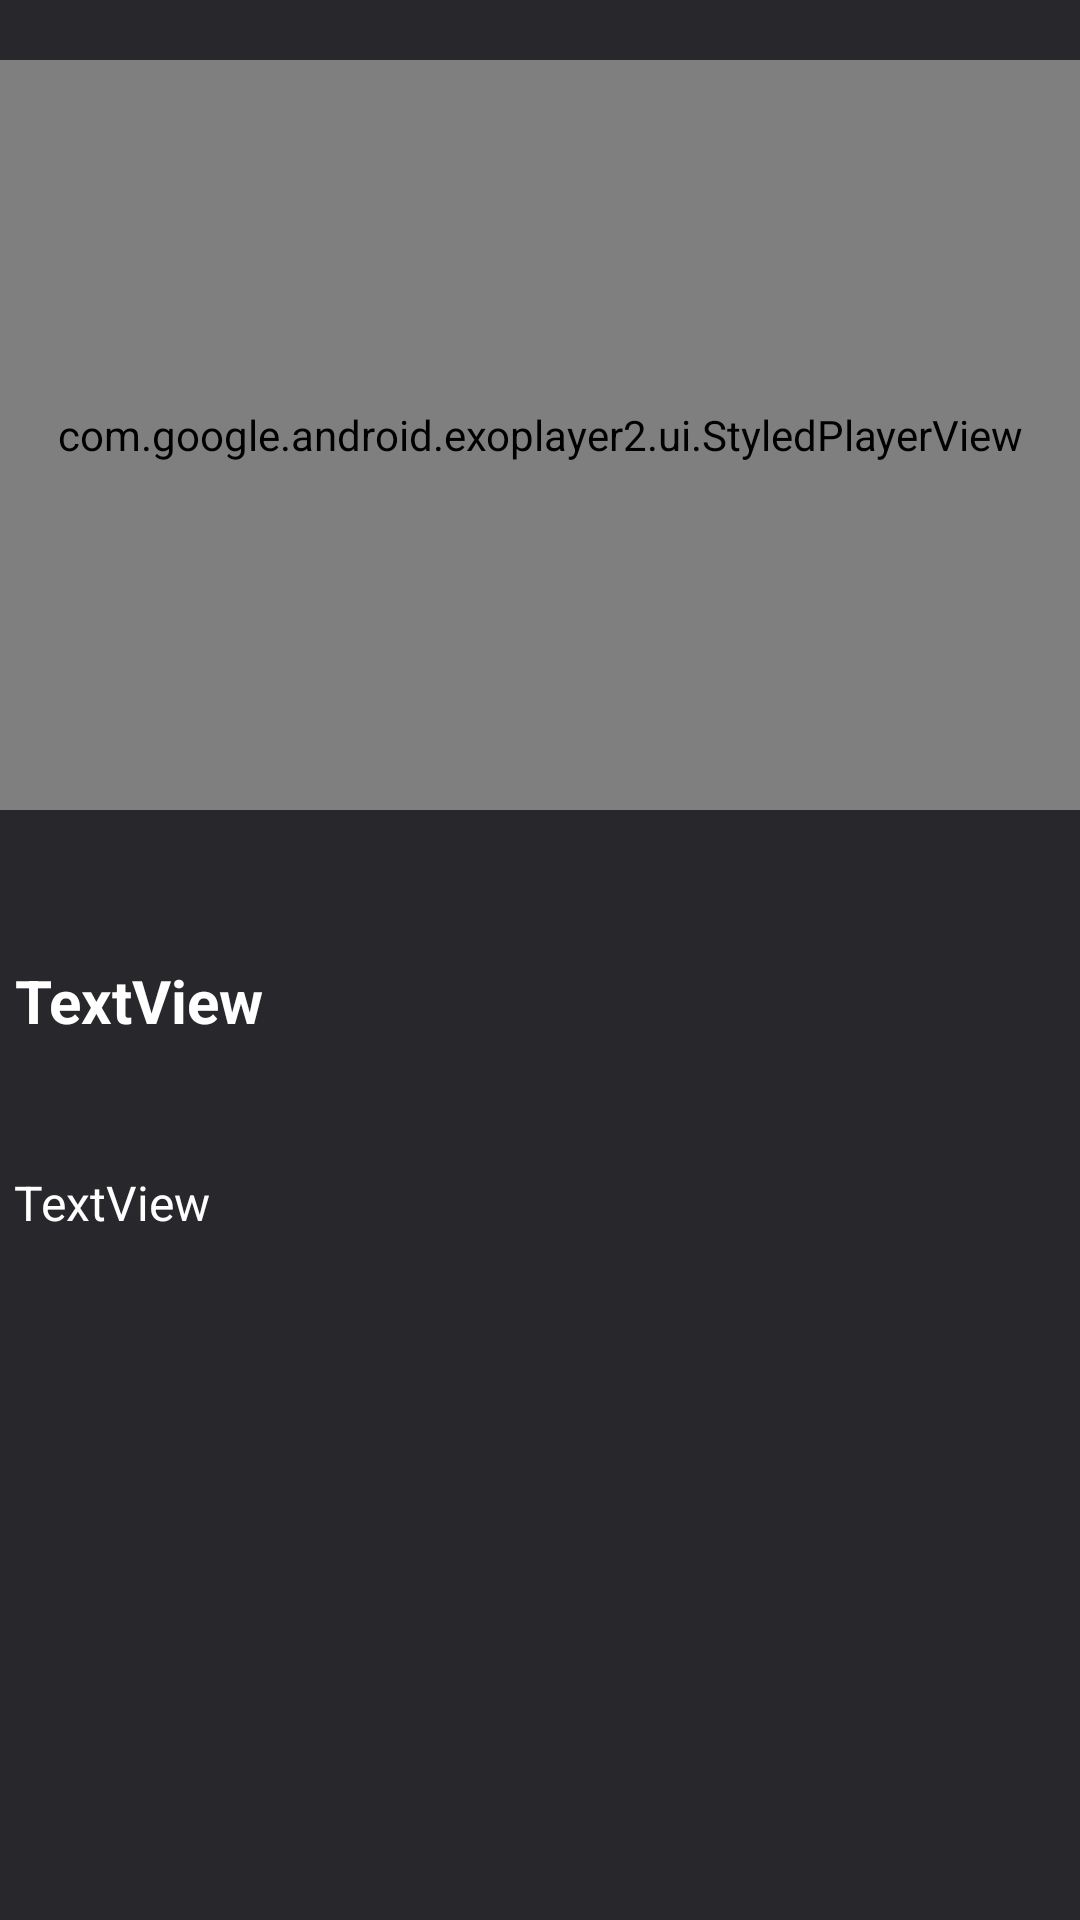

Write the Android layout XML for this screen, with the resource values it uses.
<!-- AndroidManifest.xml: application theme Theme.AppCompat.Light -->
<!-- res/layout/activity_player.xml -->
<?xml version="1.0" encoding="utf-8"?>
<androidx.constraintlayout.widget.ConstraintLayout xmlns:android="http://schemas.android.com/apk/res/android"
    xmlns:app="http://schemas.android.com/apk/res-auto"
    xmlns:tools="http://schemas.android.com/tools"
    android:layout_width="match_parent"
    android:layout_height="match_parent"
    android:background="#27272C"
    xmlns:argType="http://schemas.android.com/tools"
    tools:context=".view.activities.PlayerActivity">


    <com.google.android.exoplayer2.ui.StyledPlayerView
        android:id="@+id/playerView"
        android:layout_width="match_parent"
        android:layout_height="250dp"
        android:layout_marginTop="20dp"
        app:layout_constraintEnd_toEndOf="parent"
        app:layout_constraintStart_toStartOf="parent"
        app:layout_constraintTop_toTopOf="parent"
        app:show_subtitle_button="true"
        argType:fastforward_increment="15000"
        argType:resize_mode="fixed_width"
        argType:rewind_increment="15000"
        argType:show_buffering="when_playing"
        argType:show_fastforward_button="true"
        argType:show_next_button="false"
        argType:show_previous_button="false"
        argType:show_rewind_button="true"
        argType:show_subtitle_button="true"
        argType:use_artwork="true"
        argType:use_controller="true"
        argType:use_sensor_rotation="true" />

    <TextView
        android:id="@+id/movieNameTv"
        android:layout_width="350dp"
        android:layout_height="60dp"
        android:layout_marginTop="50dp"
        android:text="TextView"
        android:textAlignment="viewStart"
        android:textColor="#FFFFFF"
        android:textSize="20sp"
        android:textStyle="bold"
        app:layout_constraintEnd_toEndOf="parent"
        app:layout_constraintStart_toStartOf="parent"
        app:layout_constraintTop_toBottomOf="@+id/playerView" />

    <TextView
        android:id="@+id/movieDescriptionTv"
        android:layout_width="351dp"
        android:layout_height="250dp"
        android:layout_marginTop="10dp"
        android:text="TextView"
        android:textColor="#FFFFFF"
        android:textSize="16sp"
        app:layout_constraintEnd_toEndOf="parent"
        app:layout_constraintStart_toStartOf="parent"
        app:layout_constraintTop_toBottomOf="@+id/movieNameTv" />

</androidx.constraintlayout.widget.ConstraintLayout>
<!-- resources referenced by this layout -->
<resources>
  <style name="Theme.AppCompat.Light" parent="Base.Theme.AppCompat.Light">
      
      <item name="android:navigationBarColor">@android:color/transparent</item>
      <item name="android:statusBarColor">@android:color/transparent</item>
      <item name="android:windowLightStatusBar">?attr/isLightTheme</item>
    </style>
  <style name="Base.Theme.AppCompat.Light" parent="Theme.Material3.DayNight.NoActionBar">
      
      
    </style>
</resources>
